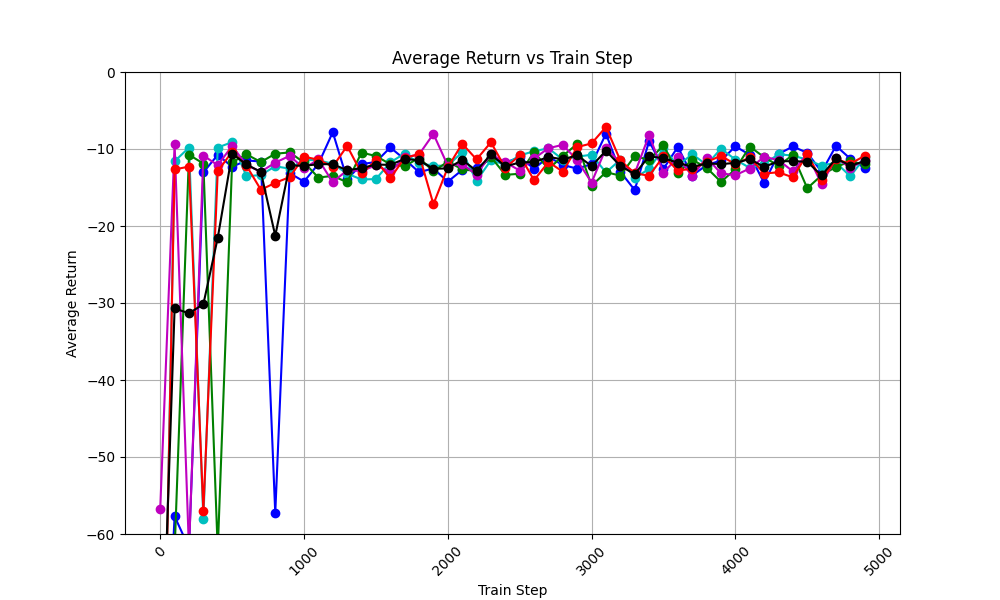

Values plotted in this chart, from the file beside it:
train_step, avg_return_0, avg_return_1, avg_return_2, avg_return_3, avg_return_4, avg_of_avg_returns
0, -94.39, -106.9, -62.68, -56.76, -106.6, -85.46
100, -57.71, -11.59, -62.23, -9.357, -12.65, -30.71
200, -61.78, -9.822, -10.75, -62.05, -12.28, -31.34
300, -13.04, -58.01, -11.89, -10.85, -57.01, -30.16
400, -10.76, -9.807, -62.14, -12.11, -12.88, -21.54
500, -12.31, -9.11, -11.72, -9.595, -10.35, -10.62
600, -11.49, -13.55, -10.7, -12.1, -12.18, -12
700, -11.62, -13.37, -11.69, -12.95, -15.29, -12.99
800, -57.3, -12.24, -10.62, -11.77, -14.39, -21.27
900, -13.13, -12.55, -10.45, -10.89, -13.65, -12.13
1000, -14.23, -11.39, -11.75, -12.52, -11.01, -12.18
1100, -11.94, -11.48, -13.71, -11.36, -11.39, -11.98
1200, -7.818, -11.91, -13.49, -14.31, -12.29, -11.96
1300, -13.94, -13.2, -14.32, -12.75, -9.605, -12.76
1400, -11.97, -13.96, -10.46, -12.87, -13.17, -12.49
1500, -11.68, -13.91, -10.91, -12.12, -11.46, -12.02
1600, -9.803, -11.74, -11.98, -12.98, -13.82, -12.06
1700, -11.34, -10.59, -12.25, -11.08, -11.14, -11.28
1800, -13, -11.83, -11.14, -10.72, -10.69, -11.48
1900, -12.53, -12.18, -12.92, -8.04, -17.17, -12.57
2000, -14.24, -12.16, -11.64, -12.16, -12.4, -12.52
2100, -12.72, -10.43, -12.63, -11.94, -9.316, -11.41
2200, -12.51, -14.13, -12.88, -13.34, -11.35, -12.84
2300, -11.17, -11.46, -11.03, -10.66, -9.129, -10.69
2400, -11.76, -12.03, -13.36, -11.72, -12.47, -12.27
2500, -11.07, -10.84, -13.21, -12.8, -10.81, -11.75
2600, -12.56, -10.29, -10.39, -11.23, -14.05, -11.71
2700, -11.02, -9.913, -12.61, -9.898, -11.68, -11.03
2800, -12.08, -11.37, -10.9, -9.458, -12.95, -11.35
2900, -12.55, -11, -9.334, -11.46, -9.751, -10.82
3000, -11.96, -10.74, -14.77, -14.35, -9.274, -12.22
3100, -8.019, -13.04, -13.01, -9.907, -7.139, -10.22
3200, -12.95, -11.39, -13.46, -11.74, -11.48, -12.2
3300, -15.33, -13.75, -10.92, -13.16, -13.13, -13.26
3400, -8.977, -12.6, -11.43, -8.202, -13.49, -10.94
3500, -12.57, -9.914, -9.532, -13.08, -10.95, -11.21
3600, -9.728, -12.16, -13.12, -11.05, -12.79, -11.77
3700, -13.44, -10.66, -11.39, -13.53, -12.57, -12.32
3800, -12.09, -12.05, -12.44, -11.11, -11.69, -11.88
3900, -11.49, -9.957, -14.27, -13.16, -10.88, -11.95
4000, -9.665, -11.37, -12.63, -13.4, -12, -11.81
4100, -10.74, -12.46, -9.688, -12.53, -11.09, -11.3
4200, -14.41, -11.97, -11.06, -11.01, -13.19, -12.33
4300, -10.65, -10.67, -12.18, -11.44, -13.02, -11.59
4400, -9.675, -10.87, -10.76, -12.9, -13.69, -11.58
4500, -10.5, -11.38, -15.1, -10.64, -10.67, -11.66
4600, -12.97, -12.17, -13.4, -14.58, -14.08, -13.44
4700, -9.59, -11.77, -12.32, -11.12, -11.33, -11.23
4800, -11.27, -13.56, -11.62, -12.47, -11.91, -12.17
4900, -12.5, -11.07, -12, -11.43, -10.88, -11.57
